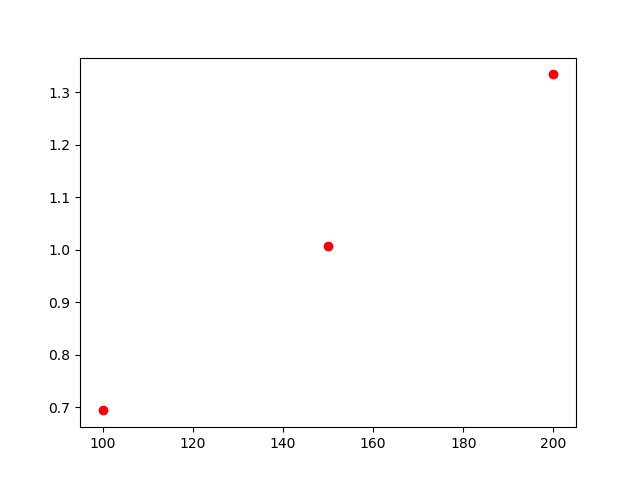

The table this chart was drawn from, first rows:
, lambda, chi2
0, 100, 0.694
1, 200, 1.334
2, 150, 1.008
